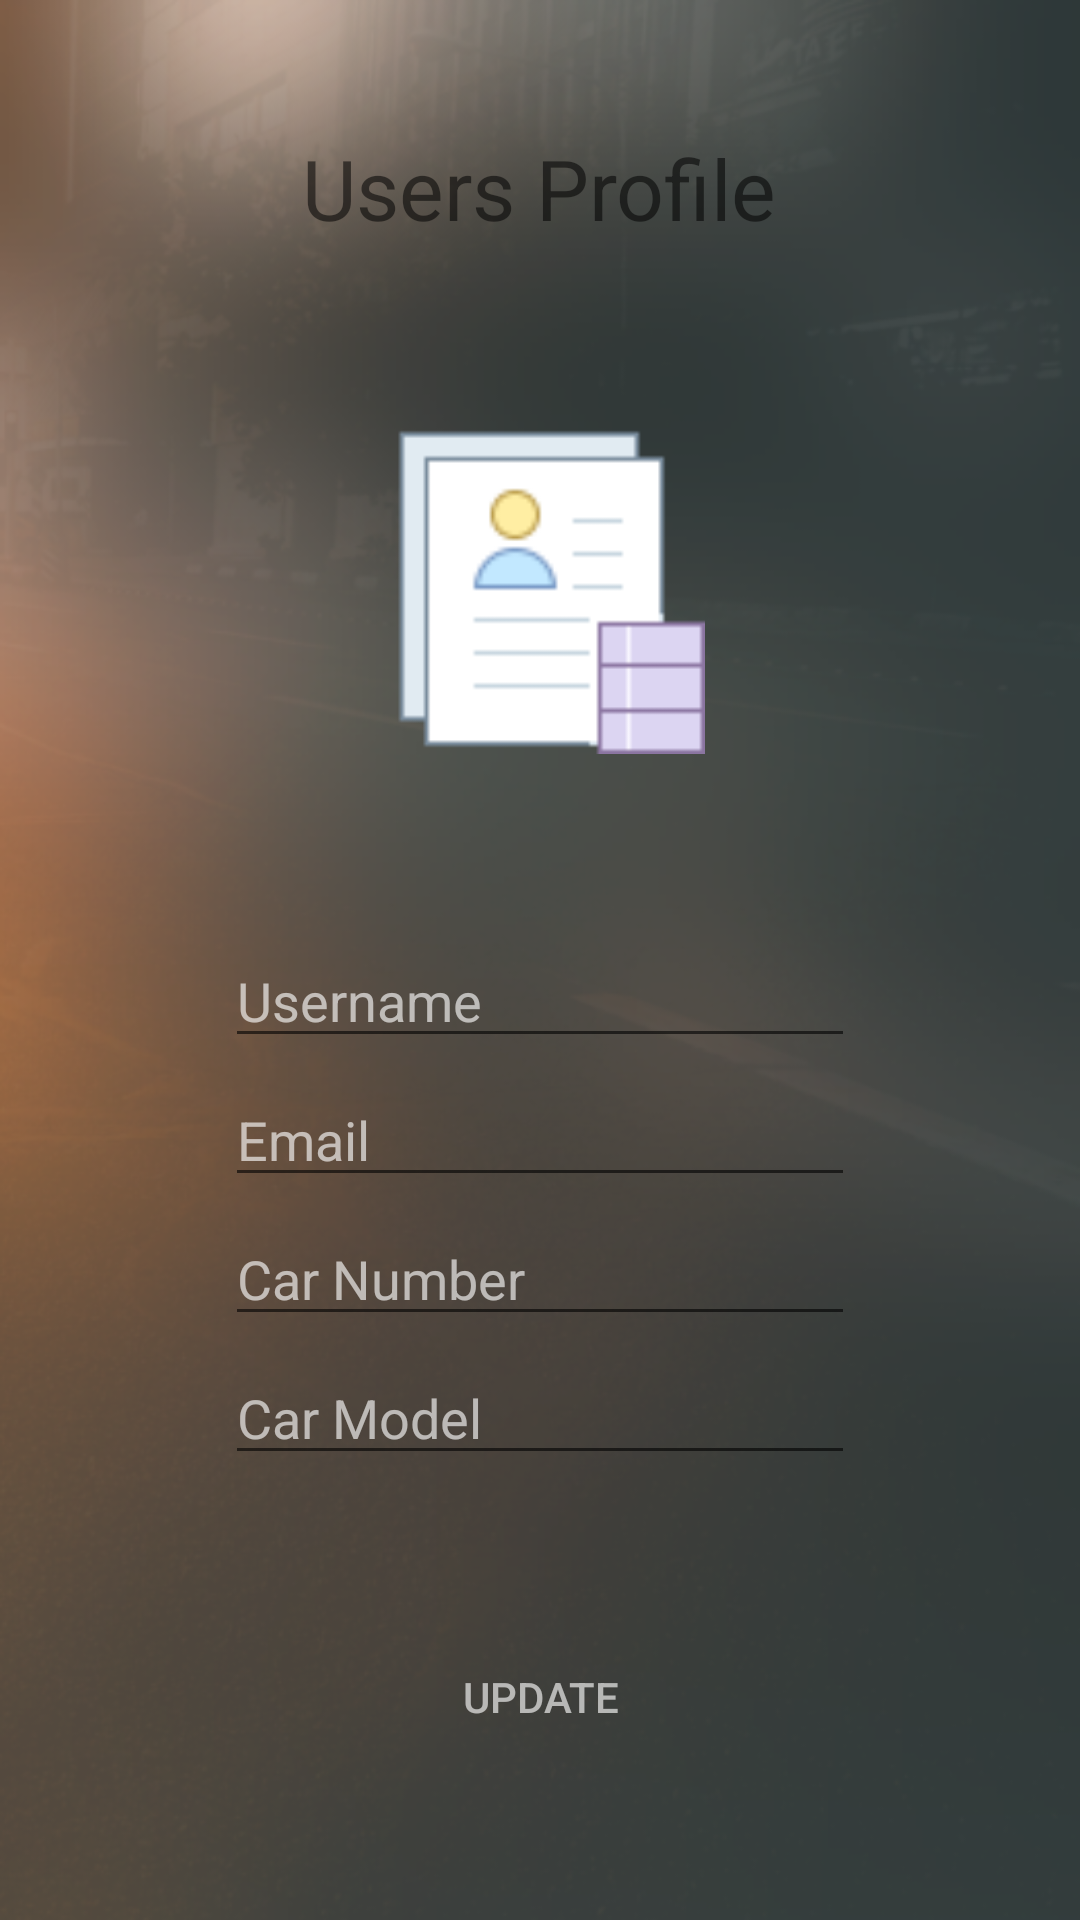

Android layout source for this screen:
<!-- AndroidManifest.xml: application theme AppTheme -->
<!-- res/layout/fragment_my_accoutn.xml -->
<?xml version="1.0" encoding="utf-8"?>
<LinearLayout xmlns:android="http://schemas.android.com/apk/res/android"
    xmlns:tools="http://schemas.android.com/tools"
    android:layout_width="match_parent"
    android:gravity="center"
    android:orientation="vertical"
    android:layout_height="match_parent"
    android:background="@drawable/account_wall"
    tools:context=".MyAccoutn">



    <Button
        android:layout_width="26dp"
        android:layout_height="26dp"
        android:background="@drawable/backicon"
        android:layout_marginLeft="-170dp"
        android:layout_gravity="center"
        />

    <TextView
        android:layout_width="wrap_content"
        android:layout_height="wrap_content"
        android:text="Users Profile"
        android:textSize="28sp"
        android:layout_gravity="center"
        android:layout_marginTop="-32.5dp"

        />

    <ImageView
        android:id="@+id/ivProfileUpdate"
        android:layout_width="110dp"
        android:layout_height="110dp"
        android:src="@drawable/profile_up"
        android:layout_gravity="center"
        android:layout_marginTop="60dp"
        />

    <EditText
        android:layout_marginTop="60dp"
        android:id="@+id/etNameUpdate"
        android:layout_width="wrap_content"
        android:layout_height="wrap_content"
        android:layout_below="@+id/ivProfileUpdate"
        android:ems="10"
        android:layout_gravity="center"
        android:hint="Username"
        android:textColorHint="#A1FFFFFF"
        android:textColor="#fff"
        android:inputType="textPersonName"
        />

    <EditText
        android:layout_marginTop="5dp"
        android:id="@+id/etEmailUpdate"
        android:layout_width="wrap_content"
        android:layout_height="wrap_content"
        android:layout_below="@+id/etNameUpdate"
        android:textColor="#fff"
        android:ems="10"
        android:layout_gravity="center"
        android:textColorHint="#A1FFFFFF"
        android:hint="Email"
        android:inputType="textEmailAddress"
       />

    <EditText
        android:layout_marginTop="5dp"
        android:id="@+id/etCarNumber"
        android:layout_width="wrap_content"
        android:layout_height="wrap_content"
        android:textColor="#fff"
        android:layout_below="@+id/etEmailUpdate"
        android:ems="10"
        android:layout_gravity="center"
        android:textColorHint="#A1FFFFFF"
        android:hint="Car Number"
        android:inputType="textEmailAddress"
       />
    <EditText
        android:layout_marginTop="5dp"
        android:id="@+id/etCarModel"
        android:layout_width="wrap_content"
        android:layout_height="wrap_content"
        android:layout_below="@+id/etCarNumber"
        android:textColor="#fff"
        android:ems="10"
        android:layout_gravity="center"
        android:textColorHint="#A1FFFFFF"
        android:hint="Car Model"
        android:inputType="textEmailAddress"
        />

    <Button
        android:layout_marginTop="50dp"
        android:id="@+id/btnSave"
        android:layout_width="wrap_content"
        android:layout_height="wrap_content"
        android:background="@drawable/loginbar"
        android:layout_below="@id/etCarModel"
        android:text="Update"
        android:layout_gravity="center"
        android:textColor="#A1FFFFFF"
      />




</LinearLayout>
<!-- resources referenced by this layout -->
<resources>
  <!-- drawable account_wall: png bitmap (drawable, 264334 bytes) -->
  <!-- drawable profile_up: png bitmap (drawable, 1206 bytes) -->
  <style name="AppTheme" parent="Theme.AppCompat.Light.NoActionBar">
          
          <item name="colorPrimary">@color/colorPrimary</item>
          <item name="colorPrimaryDark">@color/colorPrimaryDark</item>
          <item name="colorAccent">@color/colorAccent</item>
      </style>
  <color name="colorPrimary">#008577</color>
  <color name="colorPrimaryDark">#00574B</color>
  <color name="colorAccent">#D81B60</color>
</resources>
